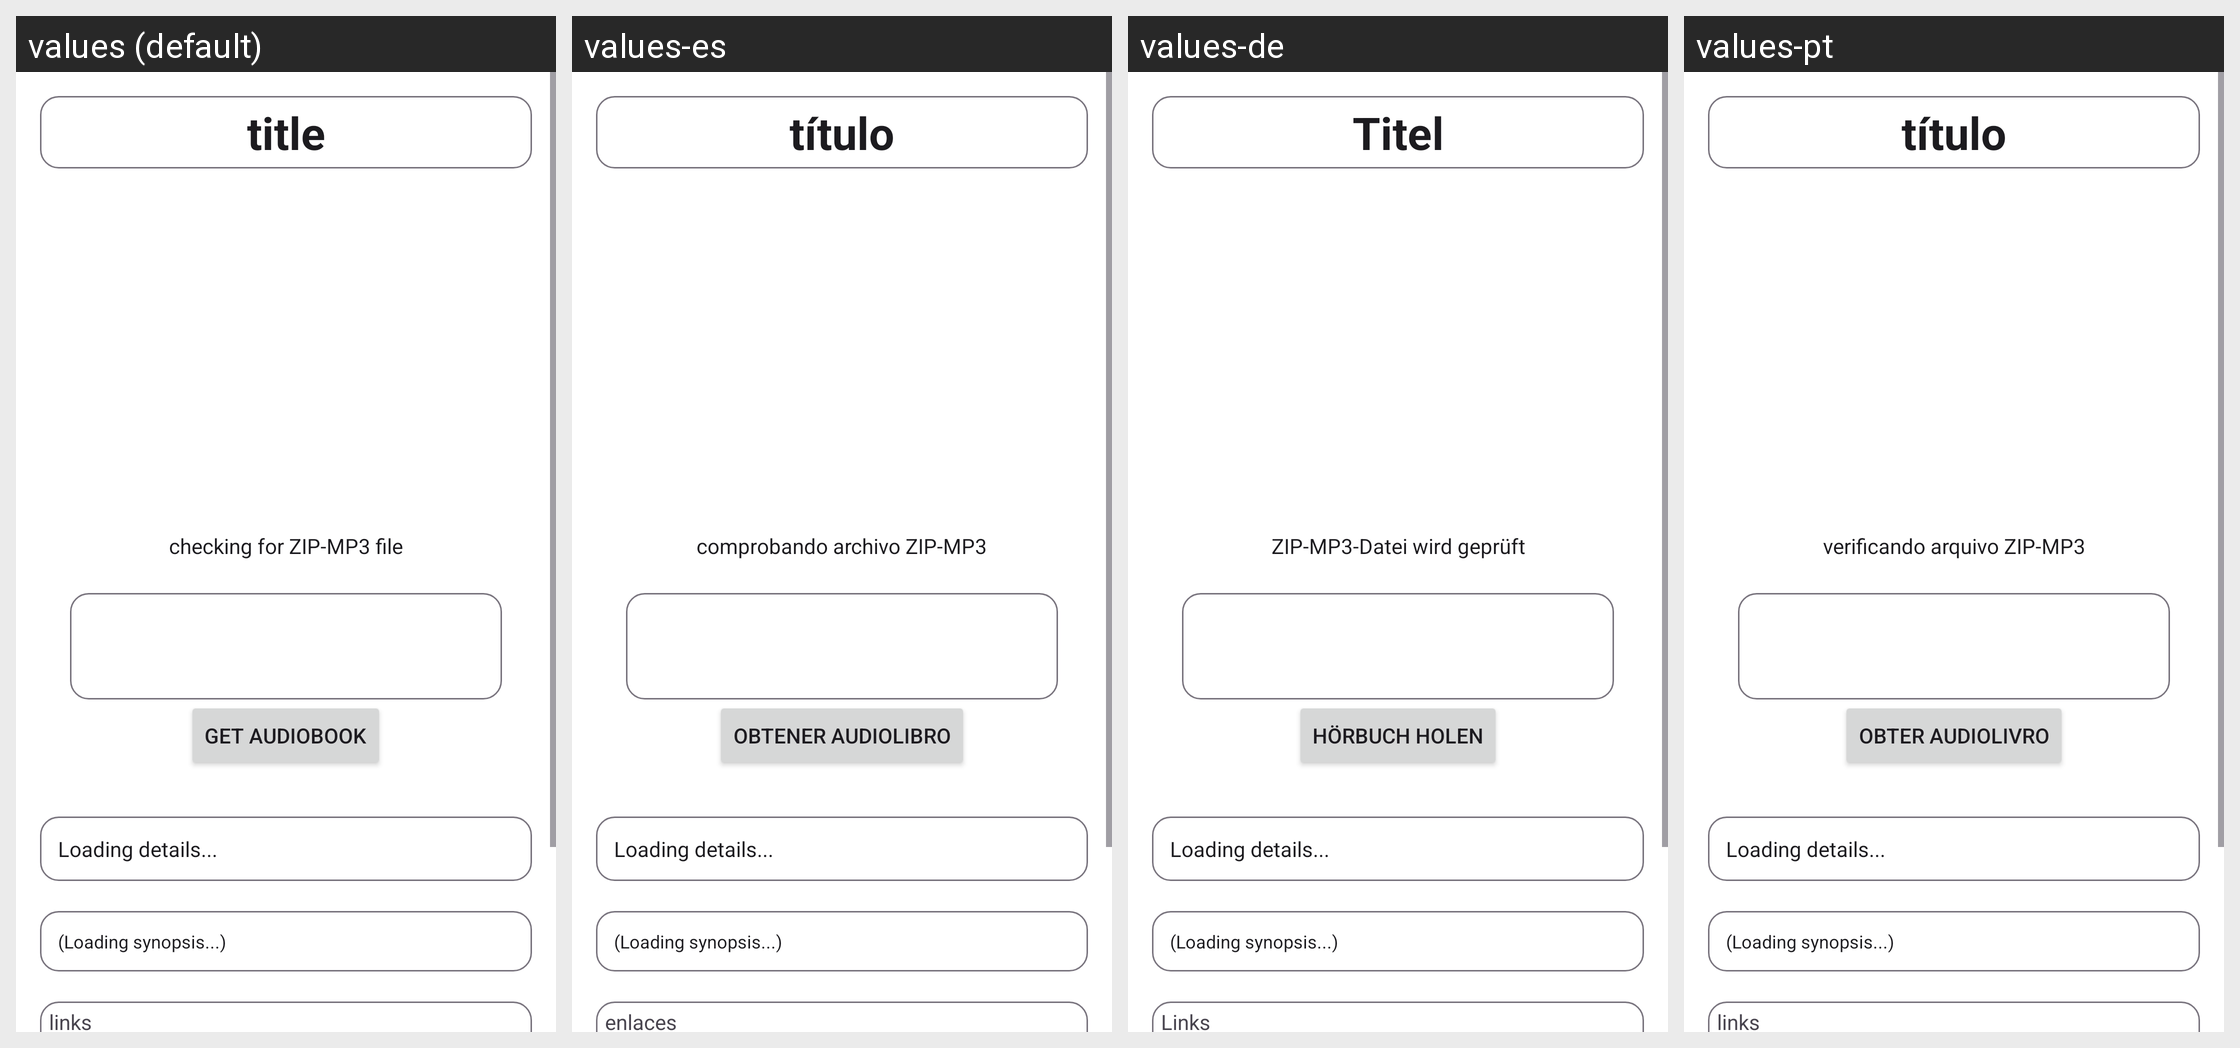

The same Android screen rendered under several of its app's locales, left to right. List the strings drawn on it with the default value and each locale's translation.
Android screen res/layout/activity_librivox_detail.xml rendered under 4 locales, left to right: values (default), values-es, values-de, values-pt. Device: Nexus 5 (rendered at 1080×1920; each locale shown at half size, 540×960, under a caption strip naming it); theme Theme.BookPlayer.
Other locales in the repository, not shown: values-ar, values-hi, values-it, values-ru, values-zh.
Strings drawn on this screen, with the default value and each locale's value (text and hints the layout hard-codes, and strings that could not be matched under every locale, appear in the picture but are not listed):

title
  values: title
  values-es: título
  values-de: Titel
  values-pt: título

librivox_zip_mp3_checking
  values: checking for ZIP-MP3 file
  values-es: comprobando archivo ZIP-MP3
  values-de: ZIP-MP3-Datei wird geprüft
  values-pt: verificando arquivo ZIP-MP3

Librivox_bGetAudioBook
  values: Get Audiobook
  values-es: Obtener Audiolibro
  values-de: Hörbuch holen
  values-pt: Obter audiolivro

links
  values: links
  values-es: enlaces
  values-de: Links
  values-pt: links
